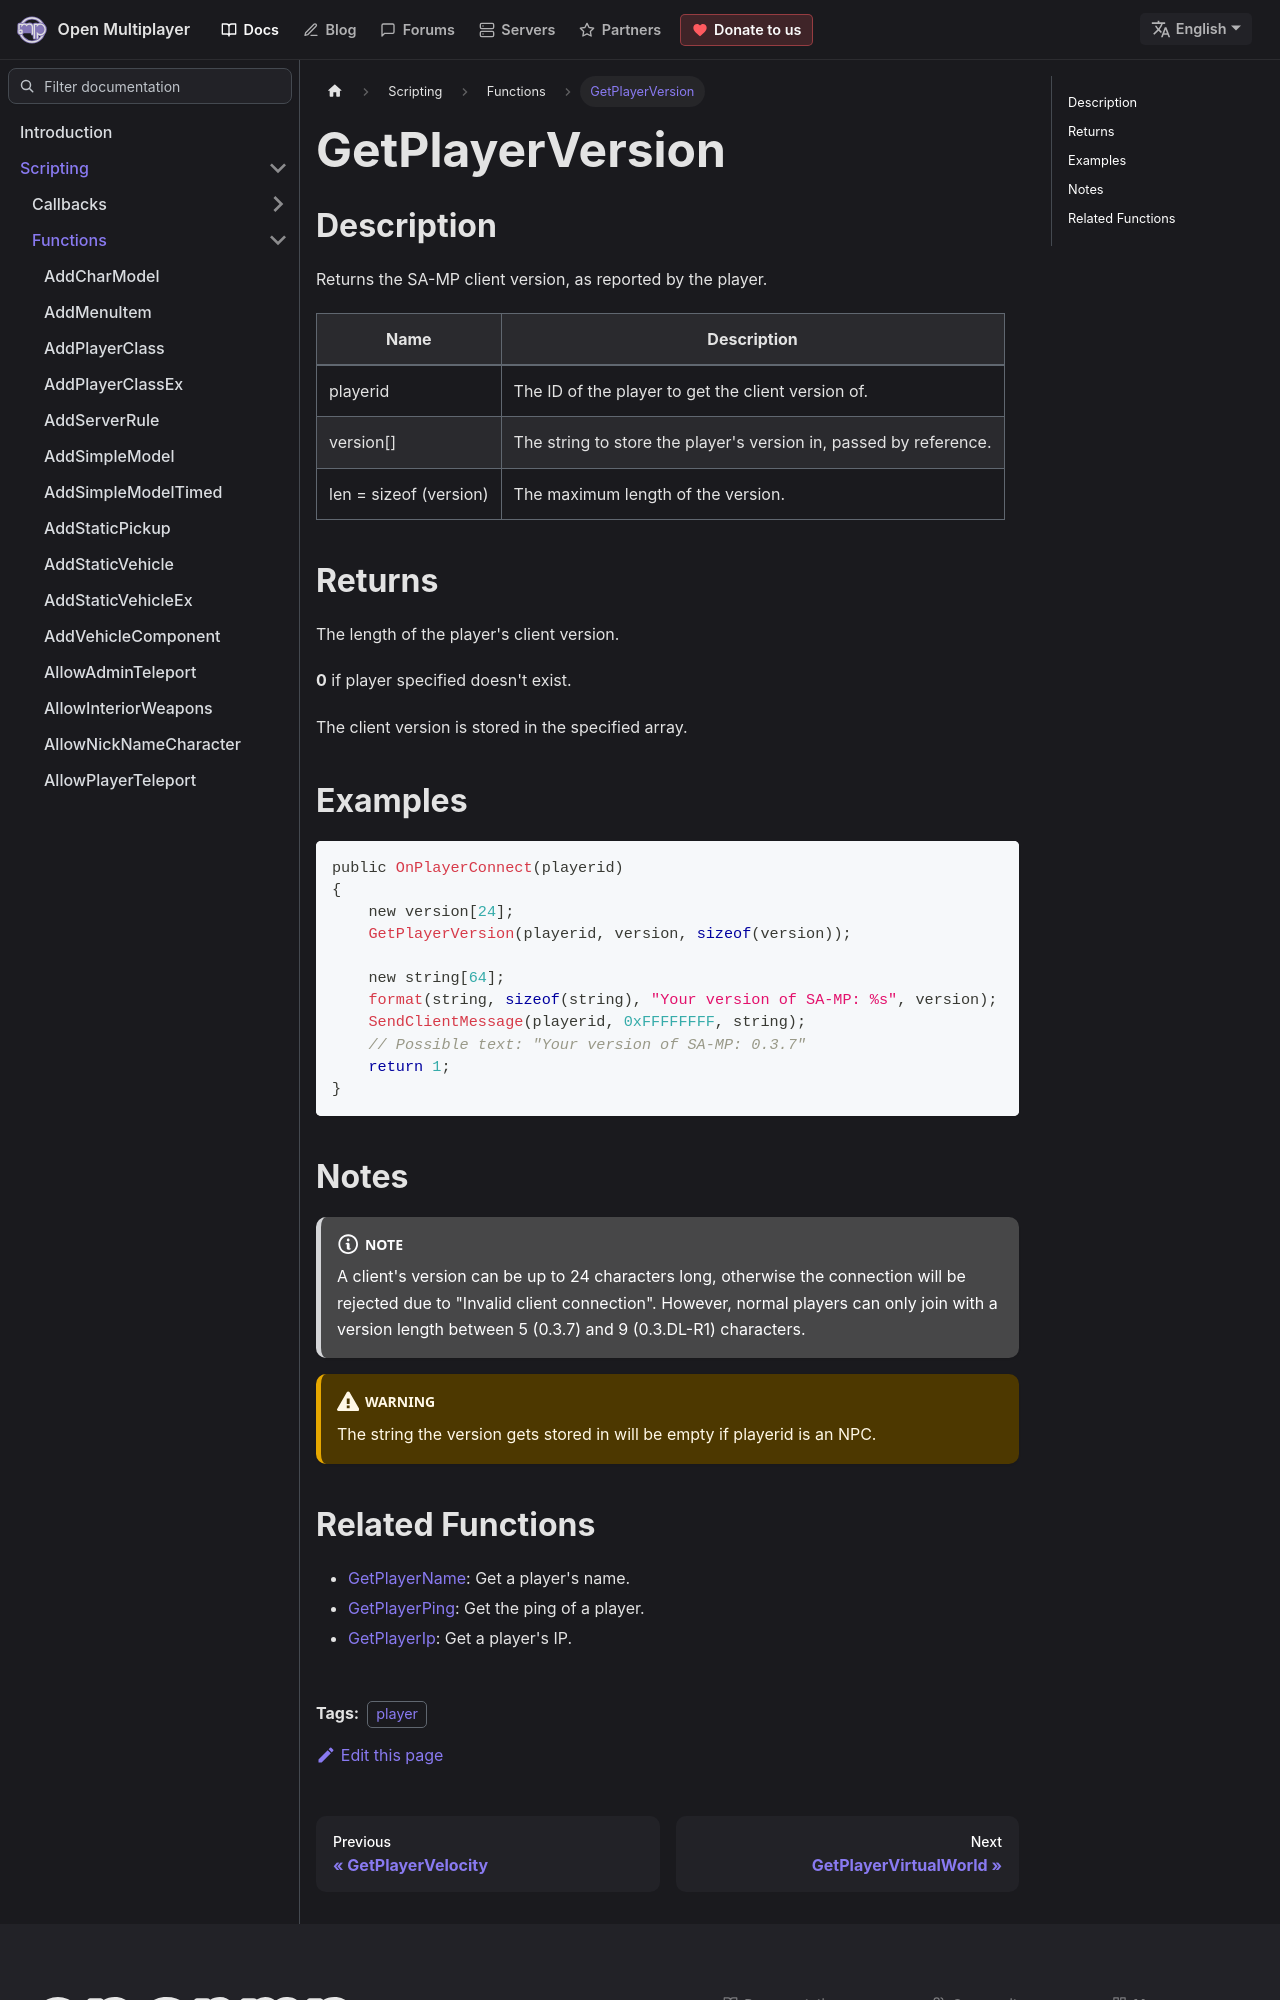

repository: openmultiplayer/web · page: docs/scripting/functions/GetPlayerVersion.html · generator: docusaurus

---
title: GetPlayerVersion
sidebar_label: GetPlayerVersion
description: Returns the SA-MP client version, as reported by the player.
tags: ["player"]
---

## Description

Returns the SA-MP client version, as reported by the player.

| Name                   | Description                                                       |
| ---------------------- | ----------------------------------------------------------------- |
| playerid               | The ID of the player to get the client version of.                |
| version[]              | The string to store the player's version in, passed by reference. |
| len = sizeof (version) | The maximum length of the version.                                |

## Returns

The length of the player's client version.

**0** if player specified doesn't exist.

The client version is stored in the specified array.

## Examples

```c
public OnPlayerConnect(playerid)
{
    new version[24];
    GetPlayerVersion(playerid, version, sizeof(version));

    new string[64];
    format(string, sizeof(string), "Your version of SA-MP: %s", version);
    SendClientMessage(playerid, 0xFFFFFFFF, string);
    // Possible text: "Your version of SA-MP: 0.3.7"
    return 1;
}
```
